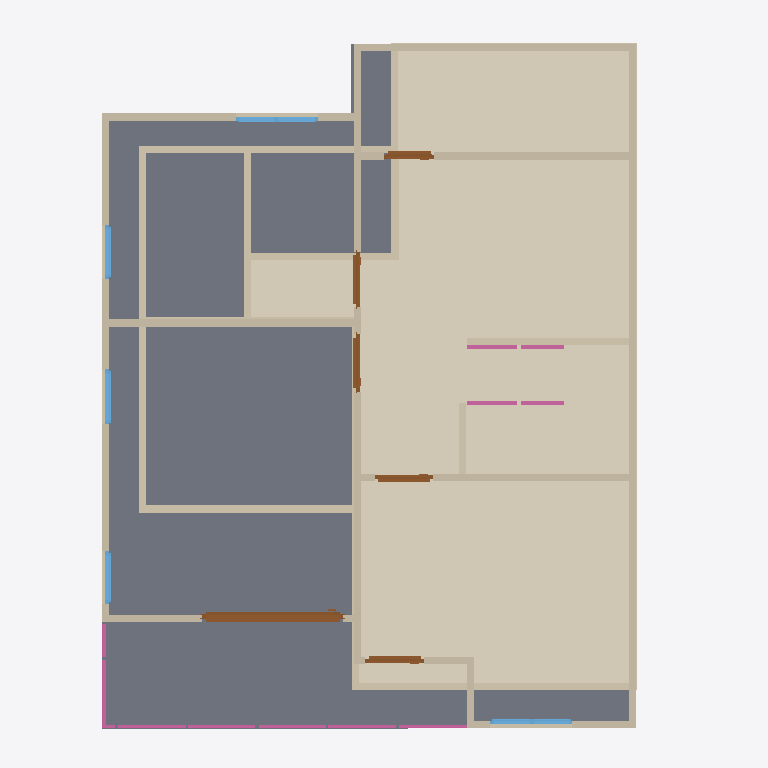
Plan cut of the same IFC building model at storey '2F' (level 3.00 m, cut at 4.40 m), seen from above with north up, elements coloured by IFC class: 30 walls (beige), 6 doors (brown), 6 railings (pink), 5 windows (light blue), 1 covering (cream), 1 slab (grey). Cut surfaces are drawn darker.
Extent 10.0 m × 10.0 m × 7.1 m (x, y, z). Storeys (3): GF at 0.00 m; 2F at 3.00 m; 3F at 6.00 m. Elements (69): 30 IfcWall, 10 IfcDoor, 10 IfcRailing, 9 IfcWindow, 5 IfcSlab, 2 IfcCovering, 2 IfcStairFlight, 1 IfcRoof.

HEADER;
FILE_DESCRIPTION(('ViewDefinition[DesignTransferView]'),'2;1');
FILE_NAME('s04-activity.ifc','2026-10-05T22:29:22+08:00',(''),(''),'IfcOpenShell 0.8.5-post1','Bonsai 0.8.5-post1','Nobody');
FILE_SCHEMA(('IFC4'));
ENDSEC;
DATA;
#1=IFCPROJECT('0cNTyhDAn1KP9DRQW_MLSj',$,'My Project',$,$,$,$,(#10,#22),#5);
#27=IFCSITE('09Cajng2rFgOzZ3gN0h3Sv',$,'My Site',$,$,#50,$,$,$,$,$,$,$,$);
#33=IFCBUILDING('0qYnGYTqrByvxRJaGmYJre',$,'My Building',$,$,#56,$,$,$,$,$,$);
#39=IFCBUILDINGSTOREY('385gMz_5b5pRHnih3uqh2u',$,'2F',$,$,#13087,$,$,$,$);
#63=IFCBUILDINGSTOREY('0zlc2EC6PEyxz3XklgIHSk',$,'GF',$,$,#79,$,$,$,$);
#9991=IFCBUILDINGSTOREY('28lK8oyc94ah65y7v_bjxw',$,'3F',$,$,#13202,$,$,$,$);
#12353=IFCCOVERING('1YKYREOwj9swRU6FwEuyqU',$,'Covering',$,$,#13192,#12367,$,$);
#5695=IFCSLAB('1ahsHH3oX92eISzupL4e9n',$,'Slab',$,$,#13132,#5709,$,$);
#4973=IFCWALL('3p_v20fJj4k9kg8dhPyq6m',$,'Wall',$,$,#13127,#4979,$,$);
#5073=IFCWALL('1XOJZOnHrECOHoprhw5l83',$,'Wall',$,$,#13097,#5079,$,$);
#5717=IFCWALL('1r70xkUgn85O1IvxBj7Ktc',$,'Wall',$,$,#13147,#5723,$,$);
#267=IFCWALL('2vsq2OYDHB78HmNwbg44eD',$,'Wall',$,$,#542,#273,$,$);
#6053=IFCWALL('0bmUIrQqD5ae$XqBkuk$6$',$,'Wall',$,$,#13152,#6059,$,$);
#4998=IFCWALL('1RvGrkthnDzQKV8ayP5Q3$',$,'Wall',$,$,#13092,#5004,$,$);
#127=IFCWALL('1WoMo6QoX5tvK0idPBNyoU',$,'Wall',$,$,#1047,#135,$,$);
#6279=IFCWALL('1PbIjFIBfE5OOsaT5vLftC',$,'Wall',$,$,#13157,#6285,$,$);
#292=IFCWALL('2c6OUZmAX9NhmNK0NFwVTe',$,'Wall',$,$,#574,#298,$,$);
#5048=IFCWALL('1Vtb$egCD98O7K8SPXvGoR',$,'Wall',$,$,#13142,#5054,$,$);
#242=IFCWALL('3C_UaYQcf1ih4CRhd1nOnh',$,'Wall',$,$,#253,#248,$,$);
#6376=IFCWALL('39GIBU5GL7GxuoZNwW1vIE',$,'Wall',$,$,#13167,#6382,$,$);
#8290=IFCDOOR('3vkPOyJ3n0P8sKlObypDZx',$,'Door',$,$,#8499,#8299,$,2.0,1.9854463338851929,$,.SLIDING_TO_RIGHT.,$);
#750=IFCWALL('1d3MGaxlvE9xOCQWzW6ieM',$,'Wall',$,$,#792,#756,$,$);
#13242=IFCWALL('1n$1m4rLXENQvee3KEX3GQ',$,'Wall',$,$,#13254,#13249,$,$);
#845=IFCWALL('32_C1MxMnDSPXcJrrn$BAT',$,'Wall',$,$,#1028,#851,$,$);
#5198=IFCWALL('10qGOu9pLE6PmNhjQaxd8y',$,'Wall',$,$,#13122,#5204,$,$);
#820=IFCWALL('0eo_kYt6r39xqb9AsEu3gR',$,'Wall',$,$,#983,#826,$,$);
#5098=IFCWALL('3FKjolp5L7jx1NhNACKYiz',$,'Wall',$,$,#13102,#5104,$,$);
#217=IFCWALL('2zDo6uaqb2b8CkZ2PiBojO',$,'Wall',$,$,#483,#223,$,$);
#167=IFCWALL('13tAq5LOX6huffpDg$HHr$',$,'Wall',$,$,#178,#173,$,$);
#13376=IFCWALL('3EtS5rsfT4Oxuq8kzG6OJY',$,'Wall',$,$,#13388,#13383,$,$);
#5023=IFCWALL('1njWhNN$DC79tOIokh7pn0',$,'Wall',$,$,#13137,#5029,$,$);
#317=IFCWALL('2ysa91xnPFEQF6jIUBUViH',$,'Wall',$,$,#606,#323,$,$);
#5173=IFCWALL('3r4KNNnwb0J9Z6gGQ1GwrC',$,'Wall',$,$,#13117,#5179,$,$);
#645=IFCWALL('36eYWyoYz8MuEAUDz9RR1T',$,'Wall',$,$,#656,#651,$,$);
#11003=IFCRAILING('2D7jI$aFD0xgxa29Qbt89c',$,'Railing',$,$,#13172,#11012,$,$);
#9400=IFCWINDOW('2cBvfl_xn7DuKYB5nJAgId',$,'Window',$,$,#9627,#9409,$,0.8999999761581421,1.1566427946090698,$,.DOUBLE_PANEL_VERTICAL.,$);
#9763=IFCWINDOW('37s8NHL8TEzeP97fXblSTa',$,'Window',$,$,#9990,#9772,$,0.8999999761581421,1.1566427946090698,$,.DOUBLE_PANEL_VERTICAL.,$);
#11030=IFCRAILING('0_oS2Utb1FqA_lPNQFbxQL',$,'Railing',$,$,#13182,#11043,$,$);
#10516=IFCDOOR('0G0c37TxD7l9Axf0olvvVl',$,'Door',$,$,#10699,#10525,$,2.0,0.8258440494537354,$,.SINGLE_SWING_LEFT.,$);
#7840=IFCDOOR('2wfLH4rBr1igrzw5NID28p',$,'Door',$,$,#8187,#7849,$,2.0,0.8258440494537354,$,.SINGLE_SWING_RIGHT.,$);
#11293=IFCRAILING('2Gc1h3gjD39vma9c735Rsw',$,'Railing',$,'FRAMELESS_PANEL',#13187,#11302,$,.USERDEFINED.);
#6966=IFCDOOR('1qGoUT0bL04hzp4YXC2Oz_',$,'Door',$,$,#7294,#6975,$,2.0,0.8062577843666077,$,.SINGLE_SWING_RIGHT.,$);
#7533=IFCDOOR('0nMV8rlPDFrPYQ7pFgl7q4',$,'Door',$,$,#7731,#7542,$,2.0,0.6996438503265381,$,.SINGLE_SWING_LEFT.,$);
#6659=IFCDOOR('1$hK6JEsz7NhDawx5PsSyo',$,'Door',$,$,#7424,#6668,$,2.0,0.7860657572746277,$,.SINGLE_SWING_LEFT.,$);
#12310=IFCRAILING('0_EgbHaVTDduxvkO02bvh7',$,'Railing',$,'FRAMELESS_PANEL',#12961,#12323,$,.USERDEFINED.);
#12252=IFCRAILING('3fO7_bAgrDfQ6QIHWe1fTQ',$,'Railing',$,'FRAMELESS_PANEL',#12956,#12261,$,.USERDEFINED.);
#5148=IFCWALL('1v5fEz31TEOfqqqhJlzlvs',$,'Wall',$,$,#13112,#5154,$,$);
#8836=IFCWINDOW('29ZWPNR0T4mgjm08mrW0i3',$,'Window',$,$,#9009,#8845,$,0.8999999761581421,0.772834300994873,$,.SINGLE_PANEL.,$);
#620=IFCWALL('3YQSU16ovFDAV3vSaB3lt9',$,'Wall',$,$,#631,#626,$,$);
#9091=IFCWINDOW('3QwQ8WL8j57PP_0wWSZQGJ',$,'Window',$,$,#9264,#9100,$,0.8999999761581421,0.7593729496002197,$,.SINGLE_PANEL.,$);
#8581=IFCWINDOW('2QzMjOHnzBl9NmFC1DEV$S',$,'Window',$,$,#8754,#8590,$,0.8999999761581421,0.7389116287231445,$,.SINGLE_PANEL.,$);
#5123=IFCWALL('0S4tkaKDP3SfIka0ioaTQN',$,'Wall',$,$,#13107,#5129,$,$);
#192=IFCWALL('2on_crv759OP$5Wu21SU5n',$,'Wall',$,$,#451,#198,$,$);
#11125=IFCRAILING('3919GAjbD7rBd7EyOn5jPR',$,'Railing',$,'FRAMELESS_PANEL',#13177,#11134,$,.USERDEFINED.);
#6401=IFCWALL('3_utffPNjCKO6FlvPO0aTg',$,'Wall',$,$,#13162,#6407,$,$);
ENDSEC;
